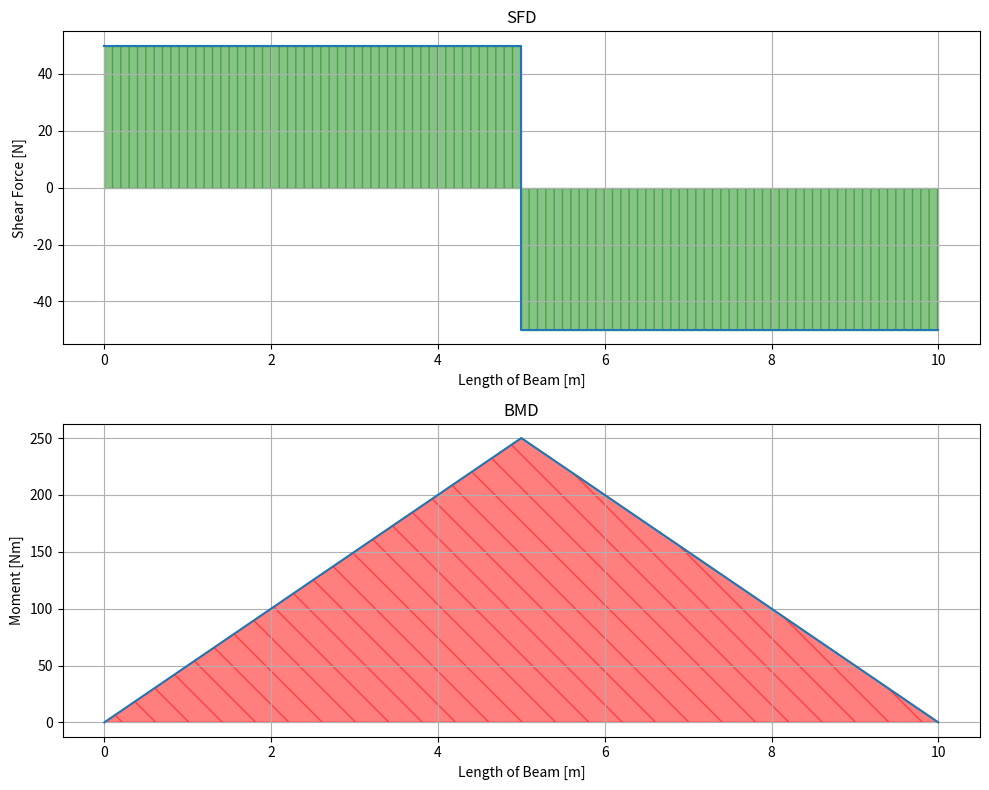

Recreate this plot in Python. (Note: this script raises an exception after producing the figure.)
import numpy as np
import matplotlib.pyplot as plt

# グラフ画像のパス
SAVE_FIG_PATH = "/Users/<user>/sample/python/structural-mechanics/01_SFD_BMD/sample02.png"

# サンプル数
N = 100

# 梁が負担する集中荷重[N]
P = 100

# 梁の長さ [m]
L = 10 

# 支点Aから集中荷重の作用点までの長さ
L1 = 5

# 支点Aの反力
RA = ((L-L1)/L)*P

# x軸の範囲
x1 = np.linspace(0,L1,N) 
x2 = np.linspace(L1,L,N) 
x = np.r_[x1, x2]

# SFD(せん断力)の計算
sfd1 = np.full(N, RA)
sfd2 = np.full(N, -RA)
sfd = np.r_[sfd1, sfd2]

# BMD(曲げモーメントの計算)
bmd1 = RA * x1
bmd2 = RA * x2 - P*(x2-L1)
bmd = np.r_[bmd1, bmd2]

# (tight_layout=Trueは軸ラベルとタイトルの重なり防止)
fig = plt.figure(figsize=(10,8), tight_layout=True)
ax1 = fig.add_subplot(2,1,1)
ax2 = fig.add_subplot(2,1,2)

# せん断力図(SFD)を描画
ax1.plot(x,sfd)
ax1.fill_between(x,sfd,color='green',hatch='||',alpha=0.47)
ax1.set_title("SFD")
ax1.set_xlabel('Length of Beam [m]')
ax1.set_ylabel('Shear Force [N]')
ax1.grid()

# 曲げモーメント図(BMD)を描画
ax2.plot(x,bmd)
ax2.fill_between(x, bmd,color='red',hatch='\\',alpha=0.5)
ax2.set_title('BMD')
ax2.set_xlabel('Length of Beam [m]')
ax2.set_ylabel('Moment [Nm]')
ax2.grid()
fig.savefig(SAVE_FIG_PATH)